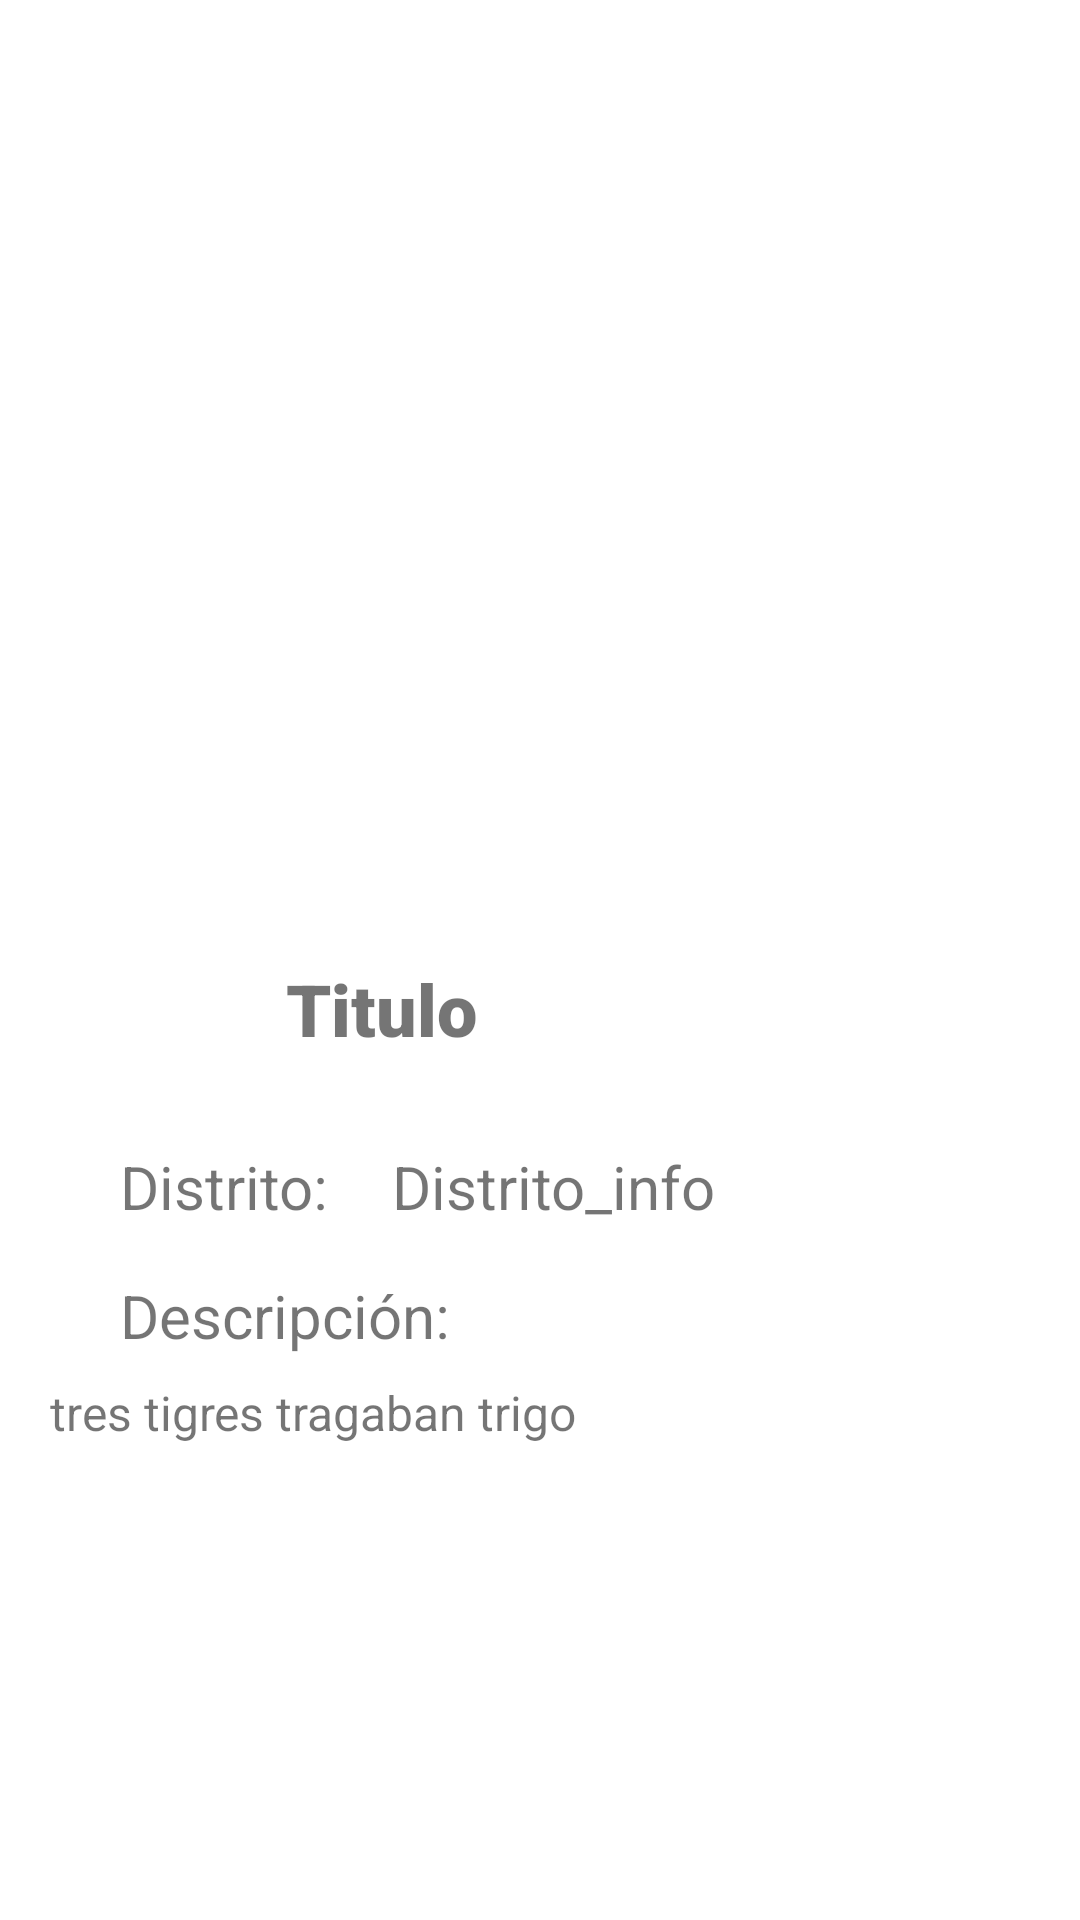

Produce the Android XML layout that renders to this screen, including the resource entries it uses.
<!-- AndroidManifest.xml: application theme Theme.PMProyFinal -->
<!-- res/layout/fragment_detalle_anuncio.xml -->
<?xml version="1.0" encoding="utf-8"?>
<androidx.constraintlayout.widget.ConstraintLayout xmlns:android="http://schemas.android.com/apk/res/android"
    xmlns:app="http://schemas.android.com/apk/res-auto"
    xmlns:tools="http://schemas.android.com/tools"
    android:layout_width="match_parent"
    android:layout_height="match_parent">

    <ImageView
        android:id="@+id/imagen_detalle"
        android:layout_width="250dp"
        android:layout_height="250dp"
        android:maxHeight="250dp"
        android:maxWidth="250dp"
        android:layout_marginTop="50dp"
        app:layout_constraintEnd_toEndOf="parent"
        app:layout_constraintStart_toStartOf="parent"
        app:layout_constraintTop_toTopOf="parent"
        tools:srcCompat="@tools:sample/avatars" />

    <ImageView
        android:id="@+id/perfil_detalle_anuncio"
        android:layout_width="40dp"
        android:layout_height="34dp"
        android:layout_marginTop="18dp"
        android:layout_marginEnd="24dp"
        android:background="#7693CD"
        android:backgroundTint="@color/white"
        app:layout_constraintEnd_toEndOf="parent"
        app:layout_constraintTop_toBottomOf="@+id/imagen_detalle"
        app:srcCompat="@drawable/ic_baseline_person_24"
        app:tint="@color/blue_1" />

    <ImageView
        android:id="@+id/chat_detalle_anuncio"
        android:layout_width="34dp"
        android:layout_height="32dp"
        android:layout_marginTop="20dp"
        android:layout_marginEnd="8dp"
        android:background="#7693CD"
        android:backgroundTint="@color/white"
        app:tint="@color/blue_1"
        app:layout_constraintEnd_toStartOf="@+id/perfil_detalle_anuncio"
        app:layout_constraintTop_toBottomOf="@+id/imagen_detalle"
        app:srcCompat="@drawable/ic_baseline_chat_24" />

    <TextView
        android:id="@+id/titulo_detalle"
        android:layout_width="227dp"
        android:layout_height="46dp"
        android:layout_marginTop="20dp"
        android:fontFamily="sans-serif-black"
        android:maxWidth="200dp"
        android:maxHeight="70dp"
        android:text="Titulo"
        android:textAlignment="center"
        android:textSize="24sp"
        app:layout_constraintEnd_toStartOf="@+id/chat_detalle_anuncio"
        app:layout_constraintStart_toStartOf="parent"
        app:layout_constraintTop_toBottomOf="@+id/imagen_detalle" />

    <TextView
        android:id="@+id/textView13"
        android:layout_width="wrap_content"
        android:layout_height="wrap_content"
        android:layout_marginStart="40dp"

        android:layout_marginTop="16dp"
        android:text="Distrito: "
        android:textSize="20sp"
        app:layout_constraintStart_toStartOf="parent"
        app:layout_constraintTop_toBottomOf="@+id/titulo_detalle" />

    <TextView
        android:id="@+id/distrito_detalle"
        android:layout_width="wrap_content"
        android:layout_height="wrap_content"

        android:layout_marginStart="16dp"
        android:layout_marginTop="16dp"
        android:text="Distrito_info"
        android:textSize="20sp"
        app:layout_constraintStart_toEndOf="@+id/textView13"
        app:layout_constraintTop_toBottomOf="@+id/titulo_detalle" />

    <TextView
        android:id="@+id/descripcion_detalle"
        android:layout_width="327dp"
        android:layout_height="200dp"
        android:layout_marginTop="8dp"
        android:maxWidth="342dp"
        android:maxHeight="110dp"
        android:text="tres tigres tragaban trigo"
        android:textAlignment="viewStart"
        android:textSize="16sp"
        app:layout_constraintEnd_toEndOf="parent"
        app:layout_constraintStart_toStartOf="parent"
        app:layout_constraintTop_toBottomOf="@+id/textView14" />

    <TextView
        android:id="@+id/textView14"
        android:layout_width="wrap_content"
        android:layout_height="wrap_content"
        android:layout_marginStart="40dp"

        android:layout_marginTop="16dp"
        android:text="Descripción: "
        android:textSize="20sp"
        app:layout_constraintStart_toStartOf="parent"
        app:layout_constraintTop_toBottomOf="@+id/textView13" />

</androidx.constraintlayout.widget.ConstraintLayout>
<!-- resources referenced by this layout -->
<resources>
  <color name="blue_1">#3961be</color>
  <color name="white">#FFFFFFFF</color>
  <style name="Theme.PMProyFinal" parent="Theme.MaterialComponents.DayNight.DarkActionBar">
          
          <item name="colorPrimary">@color/blue_1</item>
          <item name="colorPrimaryVariant">@color/blue_2</item>
          <item name="colorOnPrimary">@color/white</item>
          
          <item name="colorSecondary">@color/teal_200</item>
          <item name="colorSecondaryVariant">@color/teal_700</item>
          <item name="colorOnSecondary">@color/black</item>
          
          <item name="android:statusBarColor" tools:targetApi="l">?attr/colorPrimaryVariant</item>
          
      </style>
  <color name="blue_2">#121272</color>
  <color name="teal_200">#FF03DAC5</color>
  <color name="teal_700">#FF018786</color>
  <color name="black">#FF000000</color>
</resources>
